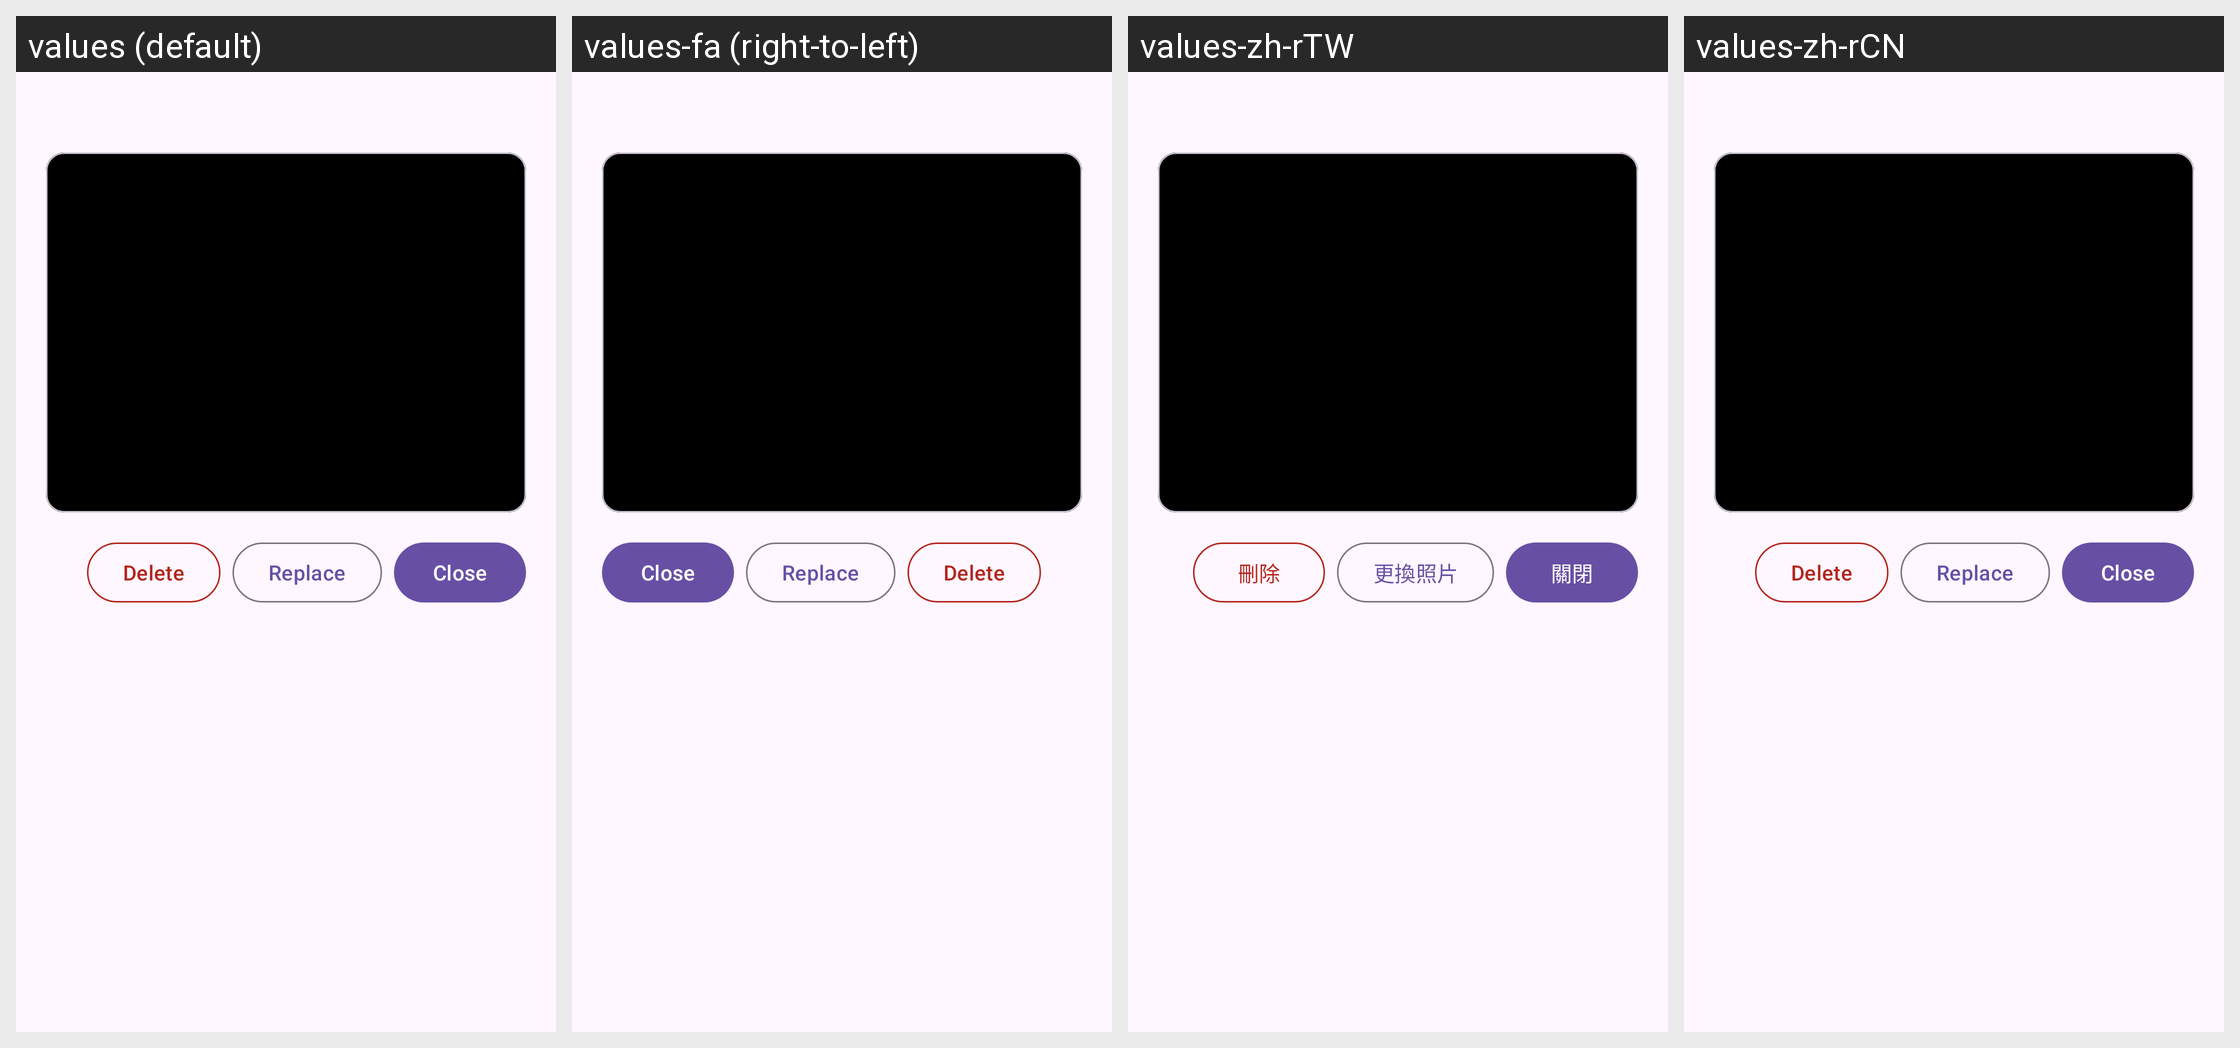

For this localized Android screen grid, give each drawn string resource with its value in every locale shown.
Android screen res/layout/dialog_license_viewer.xml rendered under 4 locales, left to right: values (default), values-fa (right-to-left), values-zh-rTW, values-zh-rCN. Device: Nexus 5 (rendered at 1080×1920; each locale shown at half size, 540×960, under a caption strip naming it); theme Theme.Glimpse.
Other locales in the repository, not shown: values-fr, values-pt-rBR, values-pt-rPT, values-ru, values-sl.
Strings drawn on this screen, with the default value and each locale's value (text and hints the layout hard-codes, and strings that could not be matched under every locale, appear in the picture but are not listed):

id_license_delete
  values: Delete
  values-fa: Delete  [not translated; the default value is used]
  values-zh-rTW: 刪除
  values-zh-rCN: Delete  [not translated; the default value is used]

id_license_replace
  values: Replace
  values-fa: Replace  [not translated; the default value is used]
  values-zh-rTW: 更換照片
  values-zh-rCN: Replace  [not translated; the default value is used]

id_license_close
  values: Close
  values-fa: Close  [not translated; the default value is used]
  values-zh-rTW: 關閉
  values-zh-rCN: Close  [not translated; the default value is used]
